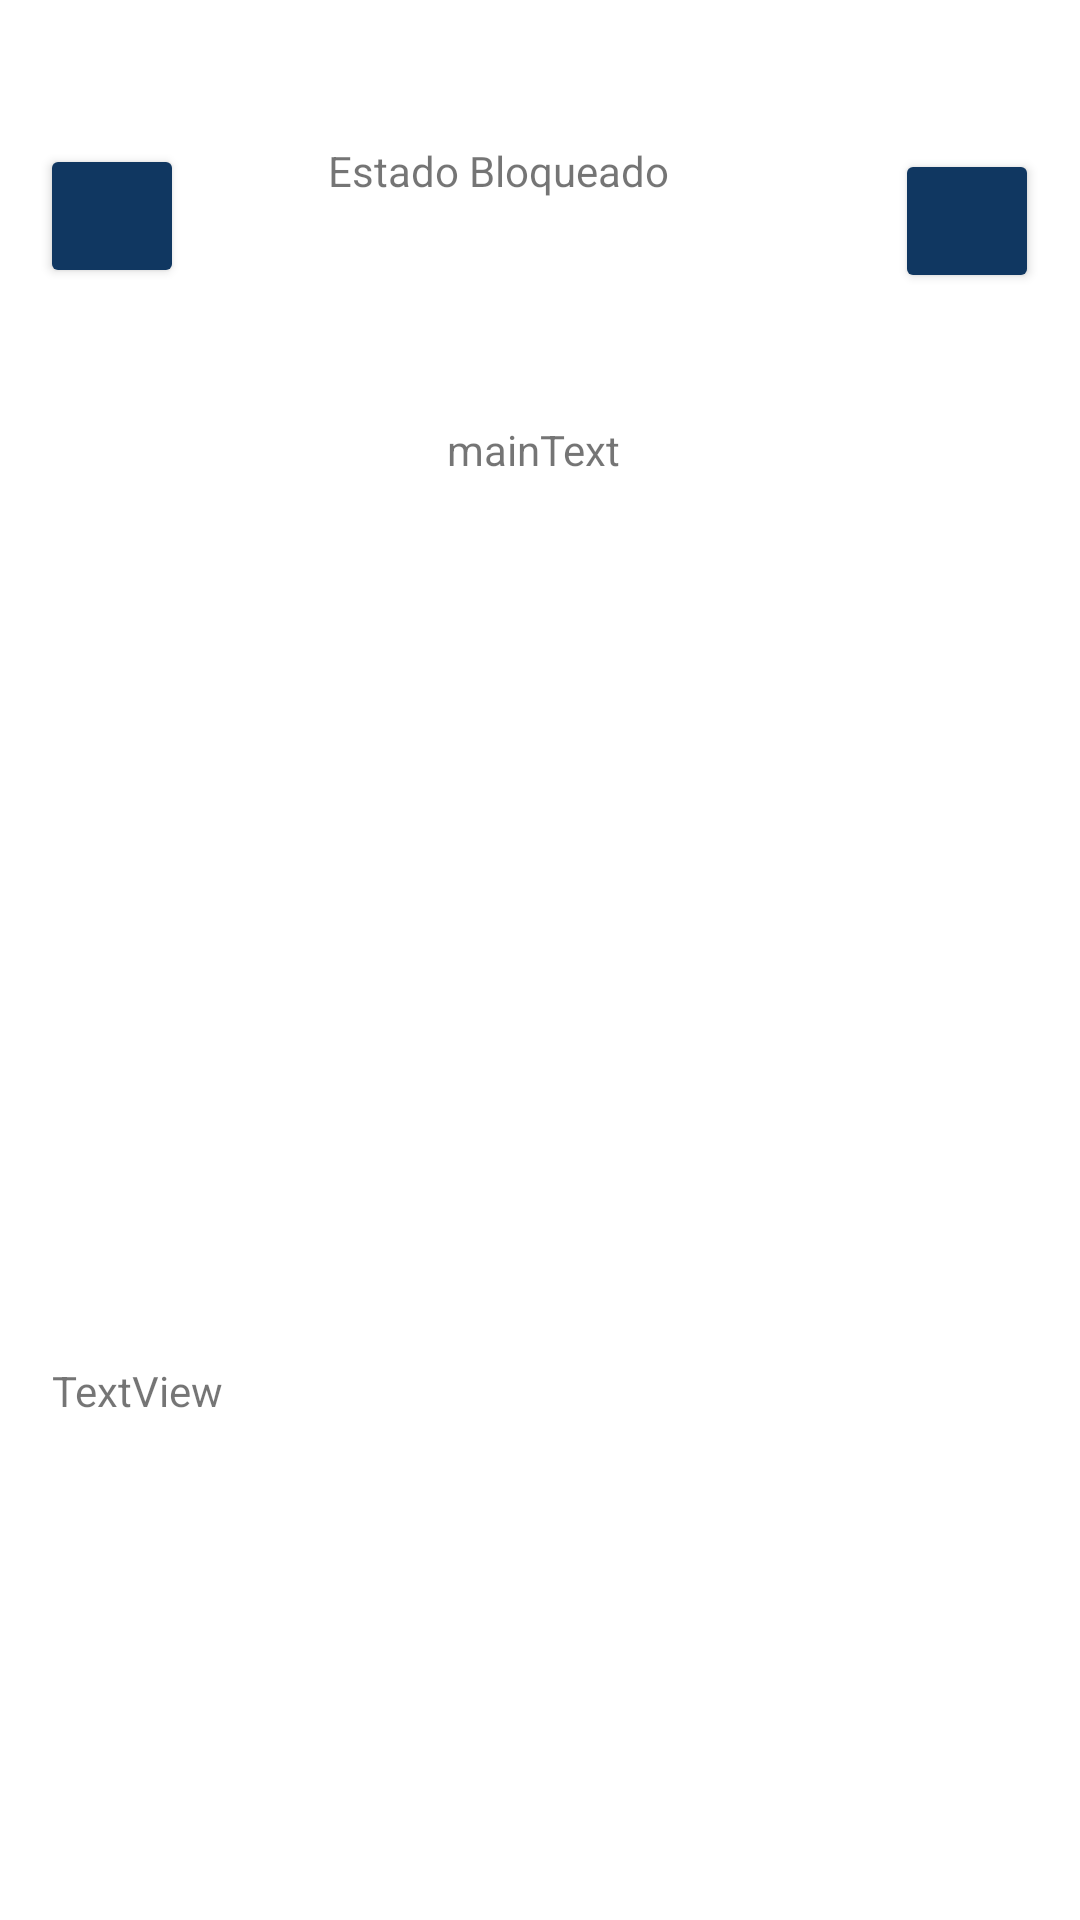

Produce the Android XML layout that renders to this screen, including the resource entries it uses.
<!-- AndroidManifest.xml: application theme Theme.MainProyect -->
<!-- res/layout/tutorialactivity.xml -->
<?xml version="1.0" encoding="utf-8"?>
<androidx.constraintlayout.widget.ConstraintLayout xmlns:android="http://schemas.android.com/apk/res/android"
    xmlns:app="http://schemas.android.com/apk/res-auto"
    xmlns:tools="http://schemas.android.com/tools"
    android:layout_width="match_parent"
    android:layout_height="match_parent"
    tools:context=".TutorialActivity">

    <TextView
        android:id="@+id/textView3"
        android:layout_width="319dp"
        android:layout_height="141dp"
        android:text="@string/mainText"
        android:textAlignment="center"
        app:layout_constraintBottom_toBottomOf="parent"
        app:layout_constraintEnd_toEndOf="parent"
        app:layout_constraintHorizontal_bias="0.445"
        app:layout_constraintStart_toStartOf="parent"
        app:layout_constraintTop_toTopOf="parent"
        app:layout_constraintVertical_bias="0.281" />

    <ImageView
        android:id="@+id/imageView2"
        android:layout_width="354dp"
        android:layout_height="173dp"
        app:layout_constraintBottom_toBottomOf="parent"
        app:layout_constraintEnd_toEndOf="parent"
        app:layout_constraintHorizontal_bias="0.508"
        app:layout_constraintStart_toStartOf="parent"
        app:layout_constraintTop_toTopOf="parent"
        app:layout_constraintVertical_bias="0.591"
        tools:srcCompat="@drawable/whatsapp_image_2021_12_14_at_20_00_04" />

    <TextView
        android:id="@+id/textView4"
        android:layout_width="325dp"
        android:layout_height="172dp"
        android:text="TextView"
        app:layout_constraintBottom_toBottomOf="parent"
        app:layout_constraintEnd_toEndOf="parent"
        app:layout_constraintHorizontal_bias="0.493"
        app:layout_constraintStart_toStartOf="parent"
        app:layout_constraintTop_toTopOf="parent"
        app:layout_constraintVertical_bias="0.97" />

    <Button
        android:id="@+id/button3"
        android:layout_width="48dp"
        android:layout_height="48dp"
        android:backgroundTint="#103761"
        android:onClick="backActivity"
        app:icon="?attr/actionModeCloseDrawable"
        app:layout_constraintBottom_toBottomOf="parent"
        app:layout_constraintEnd_toEndOf="parent"
        app:layout_constraintHorizontal_bias="0.043"
        app:layout_constraintStart_toStartOf="parent"
        app:layout_constraintTop_toTopOf="parent"
        app:layout_constraintVertical_bias="0.081"
        tools:ignore="SpeakableTextPresentCheck" />

    <Button
        android:id="@+id/button4"
        android:layout_width="48dp"
        android:layout_height="48dp"
        android:backgroundTint="#103761"
        android:onClick="nextActivity1"
        android:rotation="180"
        app:icon="?attr/actionModeCloseDrawable"
        app:layout_constraintBottom_toBottomOf="parent"
        app:layout_constraintEnd_toEndOf="parent"
        app:layout_constraintHorizontal_bias="0.956"
        app:layout_constraintStart_toStartOf="parent"
        app:layout_constraintTop_toTopOf="parent"
        app:layout_constraintVertical_bias="0.084"
        tools:ignore="SpeakableTextPresentCheck,SpeakableTextPresentCheck" />

    <TextView
        android:id="@+id/textView5"
        android:layout_width="164dp"
        android:layout_height="57dp"
        android:text="@string/TxtView"
        app:layout_constraintBottom_toBottomOf="@+id/textView4"
        app:layout_constraintEnd_toEndOf="parent"
        app:layout_constraintHorizontal_bias="0.558"
        app:layout_constraintStart_toStartOf="parent"
        app:layout_constraintTop_toTopOf="parent"
        app:layout_constraintVertical_bias="0.083" />
</androidx.constraintlayout.widget.ConstraintLayout>
<!-- resources referenced by this layout -->
<resources>
  <!-- drawable whatsapp_image_2021_12_14_at_20_00_04: jpeg bitmap (drawable-mdpi, 231486 bytes) -->
  <string name="TxtView">Estado Bloqueado</string>
  <string name="mainText">mainText</string>
  <style name="Theme.MainProyect" parent="Theme.MaterialComponents.DayNight.DarkActionBar">
          
          <item name="colorPrimary">@color/purple_500</item>
          <item name="colorPrimaryVariant">@color/purple_700</item>
          <item name="colorOnPrimary">@color/white</item>
          
          <item name="colorSecondary">@color/teal_200</item>
          <item name="colorSecondaryVariant">@color/teal_700</item>
          <item name="colorOnSecondary">@color/black</item>
          
          <item name="android:statusBarColor" tools:targetApi="l">?attr/colorPrimaryVariant</item>
          
      </style>
  <!-- not gathered from this repository: default colours our renderer supplied (Android Studio template values) -->
  <color name="purple_500">#FF6200EE</color>
  <color name="purple_700">#FF3700B3</color>
  <color name="teal_200">#FF03DAC5</color>
  <color name="teal_700">#FF018786</color>
  <color name="black">#FF000000</color>
  <color name="white">#FFFFFFFF</color>
</resources>
